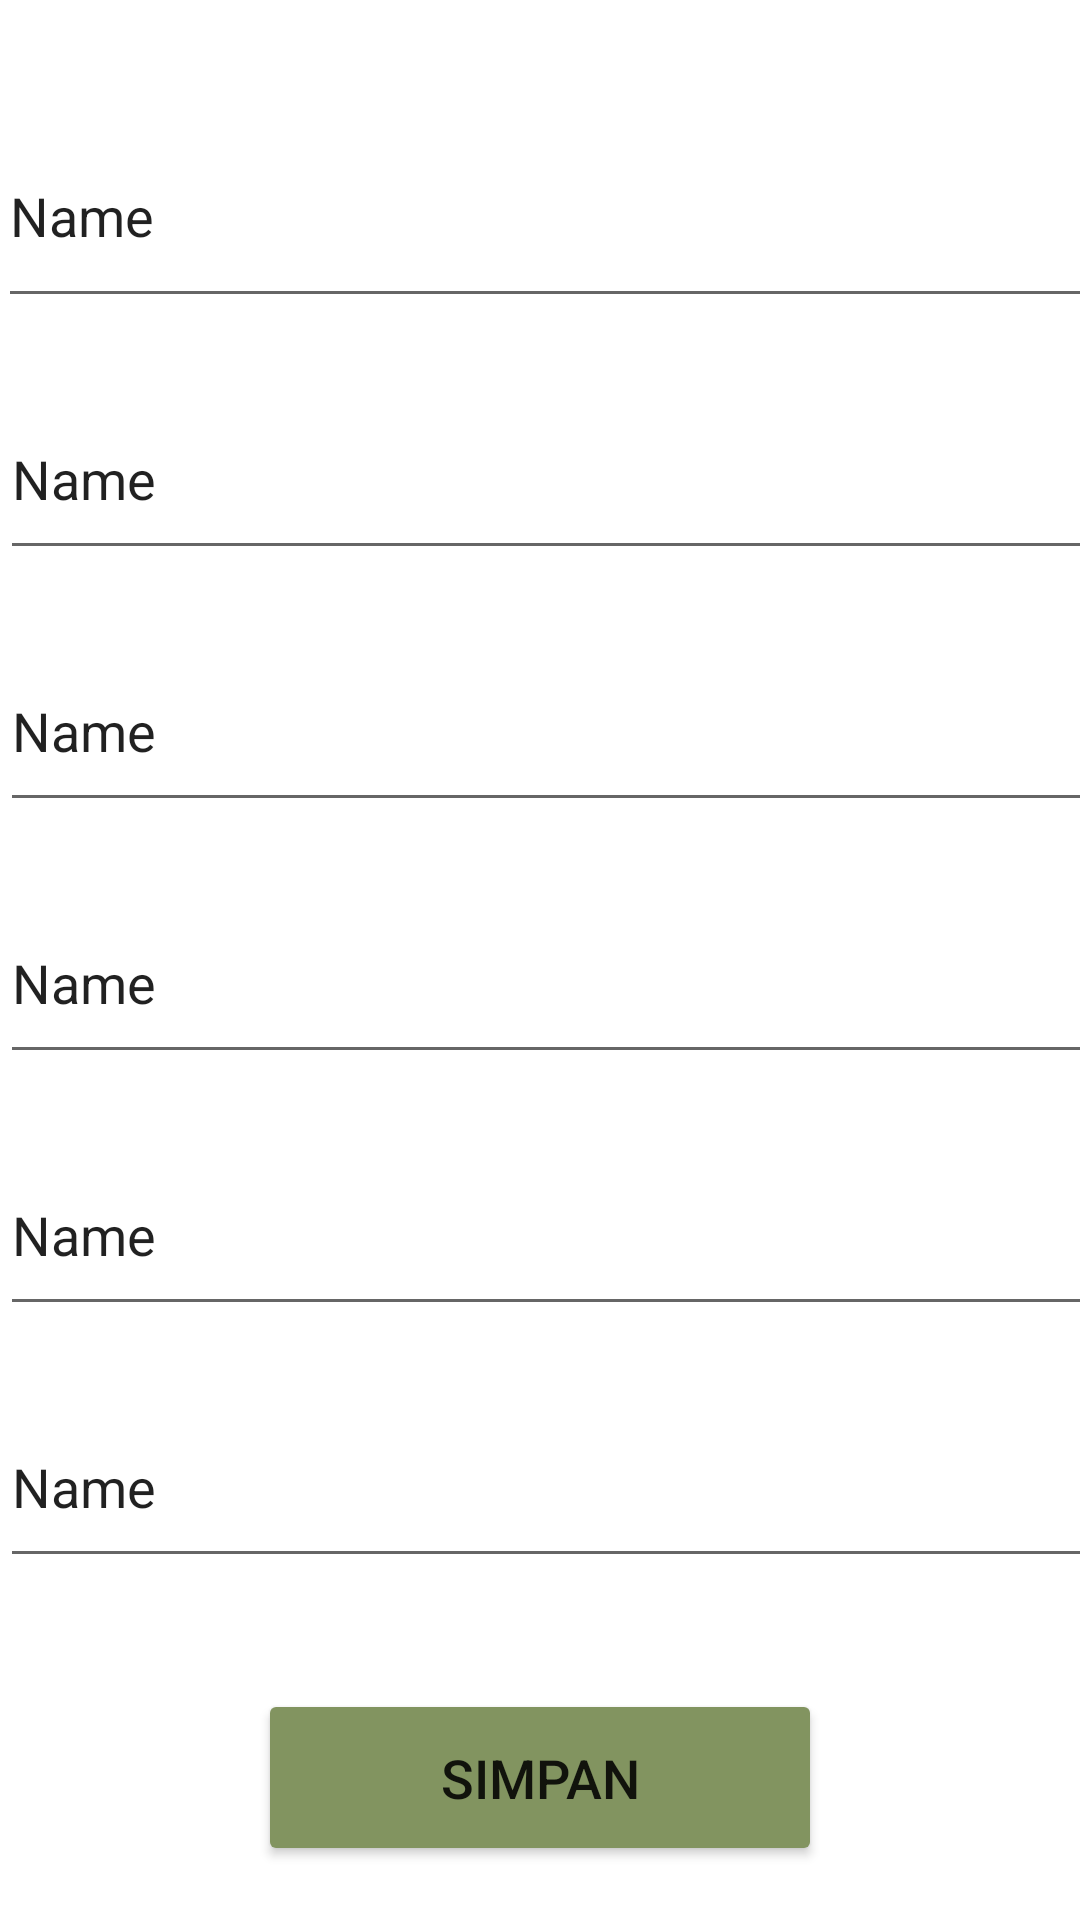

Write the Android layout XML for this screen, with the resource values it uses.
<!-- AndroidManifest.xml: application theme Theme.ChallengeRoom2Anindya -->
<!-- res/layout/activity_edit.xml -->
<?xml version="1.0" encoding="utf-8"?>
<androidx.constraintlayout.widget.ConstraintLayout xmlns:android="http://schemas.android.com/apk/res/android"
    xmlns:app="http://schemas.android.com/apk/res-auto"
    xmlns:tools="http://schemas.android.com/tools"
    android:layout_width="match_parent"
    android:layout_height="match_parent"
    tools:context=".EditActivity">

    <EditText
        android:id="@+id/ETid"
        android:layout_width="370dp"
        android:layout_height="71dp"
        android:layout_marginStart="18dp"
        android:layout_marginTop="35dp"
        android:layout_marginEnd="25dp"
        android:layout_marginBottom="2dp"
        android:ems="10"
        android:inputType="textPersonName"
        android:minHeight="48dp"
        android:text="Name"
        app:layout_constraintBottom_toTopOf="@+id/ETkategori"
        app:layout_constraintEnd_toEndOf="parent"
        app:layout_constraintHorizontal_bias="0.36"
        app:layout_constraintStart_toStartOf="parent"
        app:layout_constraintTop_toTopOf="parent" />

    <EditText
        android:id="@+id/ETkategori"
        android:layout_width="368dp"
        android:layout_height="64dp"
        android:layout_marginTop="20dp"
        android:ems="10"
        android:inputType="textPersonName"
        android:text="Name"
        app:layout_constraintEnd_toEndOf="@+id/ETid"
        app:layout_constraintStart_toStartOf="@+id/ETid"
        app:layout_constraintTop_toBottomOf="@+id/ETid" />

    <EditText
        android:id="@+id/ETjudul"
        android:layout_width="368dp"
        android:layout_height="64dp"
        android:layout_marginTop="20dp"
        android:ems="10"
        android:inputType="textPersonName"
        android:text="Name"
        app:layout_constraintEnd_toEndOf="@+id/ETkategori"
        app:layout_constraintStart_toStartOf="@+id/ETkategori"
        app:layout_constraintTop_toBottomOf="@+id/ETkategori" />

    <EditText
        android:id="@+id/ETpengarang"
        android:layout_width="368dp"
        android:layout_height="64dp"
        android:layout_marginTop="20dp"
        android:ems="10"
        android:inputType="textPersonName"
        android:text="Name"
        app:layout_constraintEnd_toEndOf="@+id/ETjudul"
        app:layout_constraintStart_toStartOf="@+id/ETjudul"
        app:layout_constraintTop_toBottomOf="@+id/ETjudul" />

    <EditText
        android:id="@+id/ETpenerbit"
        android:layout_width="368dp"
        android:layout_height="64dp"
        android:layout_marginTop="20dp"
        android:ems="10"
        android:inputType="textPersonName"
        android:text="Name"
        app:layout_constraintEnd_toEndOf="@+id/ETpengarang"
        app:layout_constraintStart_toStartOf="@+id/ETpengarang"
        app:layout_constraintTop_toBottomOf="@+id/ETpengarang" />

    <EditText
        android:id="@+id/ETjumlahbuku"
        android:layout_width="368dp"
        android:layout_height="64dp"
        android:layout_marginTop="20dp"
        android:ems="10"
        android:inputType="textPersonName"
        android:text="Name"
        app:layout_constraintEnd_toEndOf="@+id/ETpenerbit"
        app:layout_constraintStart_toStartOf="@+id/ETpenerbit"
        app:layout_constraintTop_toBottomOf="@+id/ETpenerbit" />

    <Button
        android:id="@+id/Btnsimpan"
        android:layout_width="188dp"
        android:layout_height="59dp"
        android:layout_marginTop="37dp"
        android:text="SIMPAN"
        android:textSize="18sp"
        android:backgroundTint="#829460"
        app:layout_constraintEnd_toEndOf="parent"
        app:layout_constraintHorizontal_bias="0.5"
        app:layout_constraintStart_toStartOf="parent"
        app:layout_constraintTop_toBottomOf="@+id/ETjumlahbuku" />

</androidx.constraintlayout.widget.ConstraintLayout>
<!-- resources referenced by this layout -->
<resources>
  <style name="Theme.ChallengeRoom2Anindya" parent="Theme.MaterialComponents.DayNight.DarkActionBar">
          
          <item name="colorPrimary">@color/purple_500</item>
          <item name="colorPrimaryVariant">@color/purple_700</item>
          <item name="colorOnPrimary">@color/white</item>
          
          <item name="colorSecondary">@color/teal_200</item>
          <item name="colorSecondaryVariant">@color/teal_700</item>
          <item name="colorOnSecondary">@color/black</item>
          
          <item name="android:statusBarColor" tools:targetApi="l">?attr/colorPrimaryVariant</item>
          
      </style>
  <!-- not gathered from this repository: default colours our renderer supplied (Android Studio template values) -->
  <color name="purple_500">#FF6200EE</color>
  <color name="purple_700">#FF3700B3</color>
  <color name="teal_200">#FF03DAC5</color>
  <color name="teal_700">#FF018786</color>
  <color name="black">#FF000000</color>
  <color name="white">#FFFFFFFF</color>
</resources>
